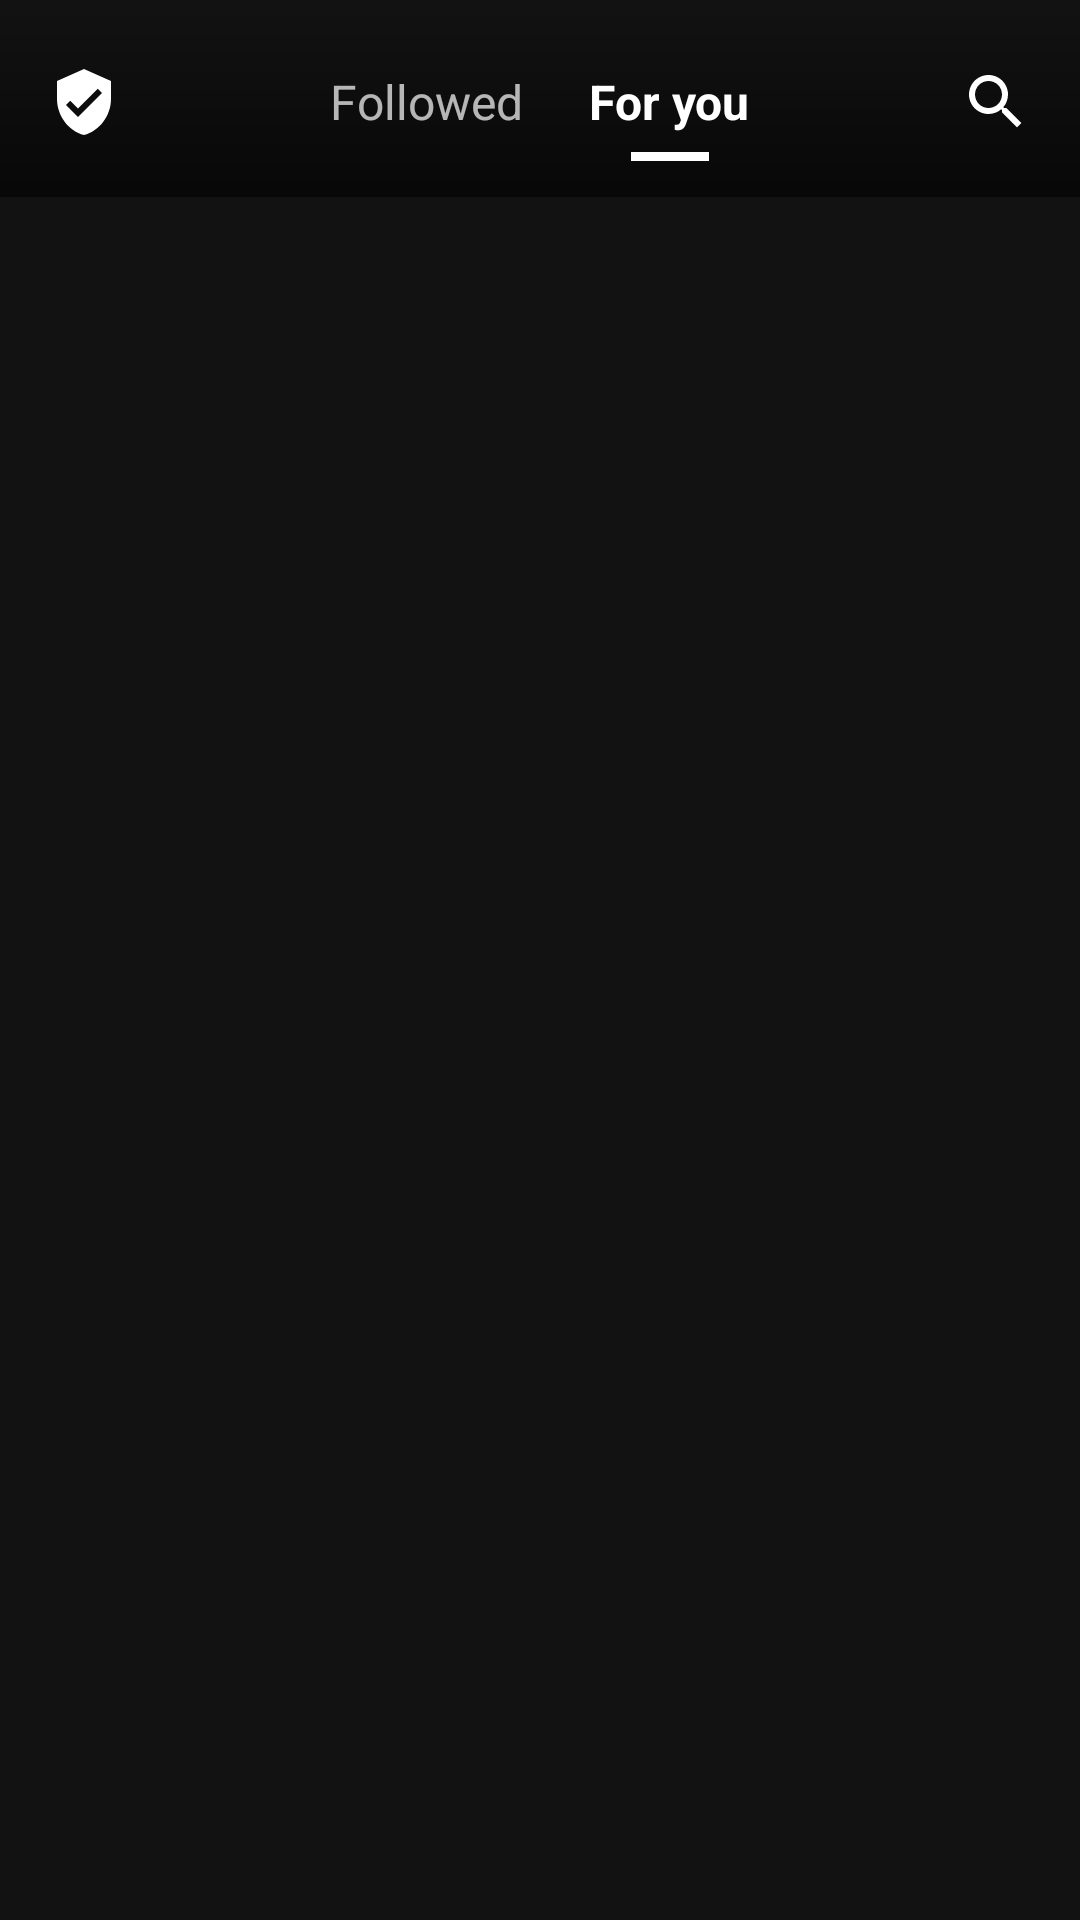

Layout XML and referenced resources for this Android screen:
<!-- AndroidManifest.xml: application theme Theme.UnrealStar -->
<!-- res/layout/fragment_home.xml -->
<?xml version="1.0" encoding="utf-8"?>
<FrameLayout xmlns:android="http://schemas.android.com/apk/res/android"
    xmlns:app="http://schemas.android.com/apk/res-auto"
    android:layout_width="match_parent"
    android:layout_height="match_parent">

    
    <androidx.recyclerview.widget.RecyclerView
        android:id="@+id/rvFeed"
        android:layout_width="match_parent"
        android:layout_height="match_parent" />

    
    <androidx.constraintlayout.widget.ConstraintLayout
        android:id="@+id/header"
        android:layout_width="match_parent"
        android:layout_height="wrap_content"
        android:background="@drawable/bg_feed_top_scrim"
        android:paddingTop="14dp"
        android:paddingBottom="12dp">

        <ImageView
            android:id="@+id/ivShield"
            android:layout_width="24dp"
            android:layout_height="24dp"
            android:layout_marginStart="16dp"
            android:contentDescription="@string/content_shield"
            android:src="@drawable/ic_feed_shield"
            app:layout_constraintBottom_toBottomOf="parent"
            app:layout_constraintStart_toStartOf="parent"
            app:layout_constraintTop_toTopOf="parent" />

        <ImageView
            android:id="@+id/ivSearch"
            android:layout_width="24dp"
            android:layout_height="24dp"
            android:layout_marginEnd="16dp"
            android:contentDescription="@string/search"
            android:src="@drawable/ic_feed_search"
            app:layout_constraintBottom_toBottomOf="parent"
            app:layout_constraintEnd_toEndOf="parent"
            app:layout_constraintTop_toTopOf="parent" />

        <TextView
            android:id="@+id/tvFollowed"
            android:layout_width="wrap_content"
            android:layout_height="wrap_content"
            android:text="@string/feed_tab_followed"
            android:textColor="#B3FFFFFF"
            android:textSize="16sp"
            app:layout_constraintBottom_toBottomOf="parent"
            app:layout_constraintEnd_toStartOf="@id/tvForYou"
            app:layout_constraintHorizontal_chainStyle="packed"
            app:layout_constraintStart_toEndOf="@id/ivShield"
            app:layout_constraintTop_toTopOf="parent" />

        <TextView
            android:id="@+id/tvForYou"
            android:layout_width="wrap_content"
            android:layout_height="wrap_content"
            android:layout_marginStart="22dp"
            android:text="@string/feed_tab_for_you"
            android:textColor="#FFFFFFFF"
            android:textSize="16sp"
            android:textStyle="bold"
            app:layout_constraintBottom_toBottomOf="parent"
            app:layout_constraintEnd_toStartOf="@id/ivSearch"
            app:layout_constraintStart_toEndOf="@id/tvFollowed"
            app:layout_constraintTop_toTopOf="parent" />

        <View
            android:id="@+id/viewIndicatorFollowed"
            android:layout_width="26dp"
            android:layout_height="3dp"
            android:layout_marginTop="6dp"
            android:background="#FFFFFFFF"
            android:visibility="gone"
            app:layout_constraintEnd_toEndOf="@id/tvFollowed"
            app:layout_constraintStart_toStartOf="@id/tvFollowed"
            app:layout_constraintTop_toBottomOf="@id/tvFollowed" />

        <View
            android:id="@+id/viewIndicator"
            android:layout_width="26dp"
            android:layout_height="3dp"
            android:layout_marginTop="6dp"
            android:background="#FFFFFFFF"
            app:layout_constraintEnd_toEndOf="@id/tvForYou"
            app:layout_constraintStart_toStartOf="@id/tvForYou"
            app:layout_constraintTop_toBottomOf="@id/tvForYou" />

    </androidx.constraintlayout.widget.ConstraintLayout>

    
    <LinearLayout
        android:id="@+id/stateBox"
        android:layout_width="wrap_content"
        android:layout_height="wrap_content"
        android:layout_gravity="center"
        android:gravity="center"
        android:orientation="vertical"
        android:paddingStart="32dp"
        android:paddingEnd="32dp"
        android:visibility="gone">

        <TextView
            android:id="@+id/tvStateTitle"
            android:layout_width="wrap_content"
            android:layout_height="wrap_content"
            android:gravity="center"
            android:textColor="@color/text_white"
            android:textSize="17sp"
            android:textStyle="bold" />

        <TextView
            android:id="@+id/tvStateBody"
            android:layout_width="wrap_content"
            android:layout_height="wrap_content"
            android:layout_marginTop="8dp"
            android:gravity="center"
            android:textColor="@color/text_muted"
            android:textSize="15sp" />

        <com.google.android.material.button.MaterialButton
            android:id="@+id/btnRetry"
            android:layout_width="wrap_content"
            android:layout_height="wrap_content"
            android:layout_marginTop="20dp"
            android:text="@string/retry"
            android:textColor="@color/text_white"
            app:backgroundTint="@color/primary"
            app:cornerRadius="22dp" />

    </LinearLayout>

</FrameLayout>
<!-- resources referenced by this layout -->
<resources>
  <color name="primary">#FF0055</color>
  <color name="text_muted">#AAAAAA</color>
  <color name="text_white">#FFFFFF</color>
  <!-- drawable bg_feed_top_scrim (drawable) -->
  <?xml version="1.0" encoding="utf-8"?>
  <shape xmlns:android="http://schemas.android.com/apk/res/android"
      android:shape="rectangle">
      <gradient
          android:angle="270"
          android:startColor="#00000000"
          android:centerColor="#4D000000"
          android:endColor="#99000000"
          android:type="linear" />
  </shape>
  <!-- drawable ic_feed_search (drawable) -->
  <vector xmlns:android="http://schemas.android.com/apk/res/android"
      android:width="24dp"
      android:height="24dp"
      android:viewportWidth="24"
      android:viewportHeight="24">
      <path
          android:fillColor="#FFFFFFFF"
          android:pathData="M15.5,14h-0.79l-0.28,-0.27C15.41,12.59 16,11.11 16,9.5 16,5.91 13.09,3 9.5,3S3,5.91 3,9.5 5.91,16 9.5,16c1.61,0 3.09,-0.59 4.23,-1.57l0.27,0.28v0.79l5,4.99L20.49,19l-4.99,-5zM9.5,14C7.01,14 5,11.99 5,9.5S7.01,5 9.5,5 14,7.01 14,9.5 11.99,14 9.5,14z" />
  </vector>
  <!-- drawable ic_feed_shield (drawable) -->
  <vector xmlns:android="http://schemas.android.com/apk/res/android"
      android:width="24dp"
      android:height="24dp"
      android:viewportWidth="24"
      android:viewportHeight="24">
      <path
          android:fillColor="#FFFFFFFF"
          android:pathData="M12,1L3,5v6c0,5.55 3.84,10.74 9,12 5.16,-1.26 9,-6.45 9,-12V5L12,1zM10,17l-4,-4 1.41,-1.41L10,14.17l6.59,-6.59L18,9l-8,8z" />
  </vector>
  <string name="content_shield">Content shield</string>
  <string name="feed_tab_followed">Followed</string>
  <string name="feed_tab_for_you">For you</string>
  <string name="retry">Retry</string>
  <string name="search">Search</string>
  <style name="Theme.UnrealStar" parent="Theme.MaterialComponents.DayNight.NoActionBar">
          <item name="colorPrimary">@color/primary</item>
          <item name="colorPrimaryVariant">@color/primary_variant</item>
          <item name="colorSecondary">@color/secondary</item>
          
          <item name="android:windowBackground">@color/background_dark</item>
          <item name="android:statusBarColor">@color/background_dark</item>
          <item name="android:navigationBarColor">@color/background_dark</item>
      </style>
  <color name="primary_variant">#D60047</color>
  <color name="secondary">#FFD700</color>
  <color name="background_dark">#121212</color>
</resources>
